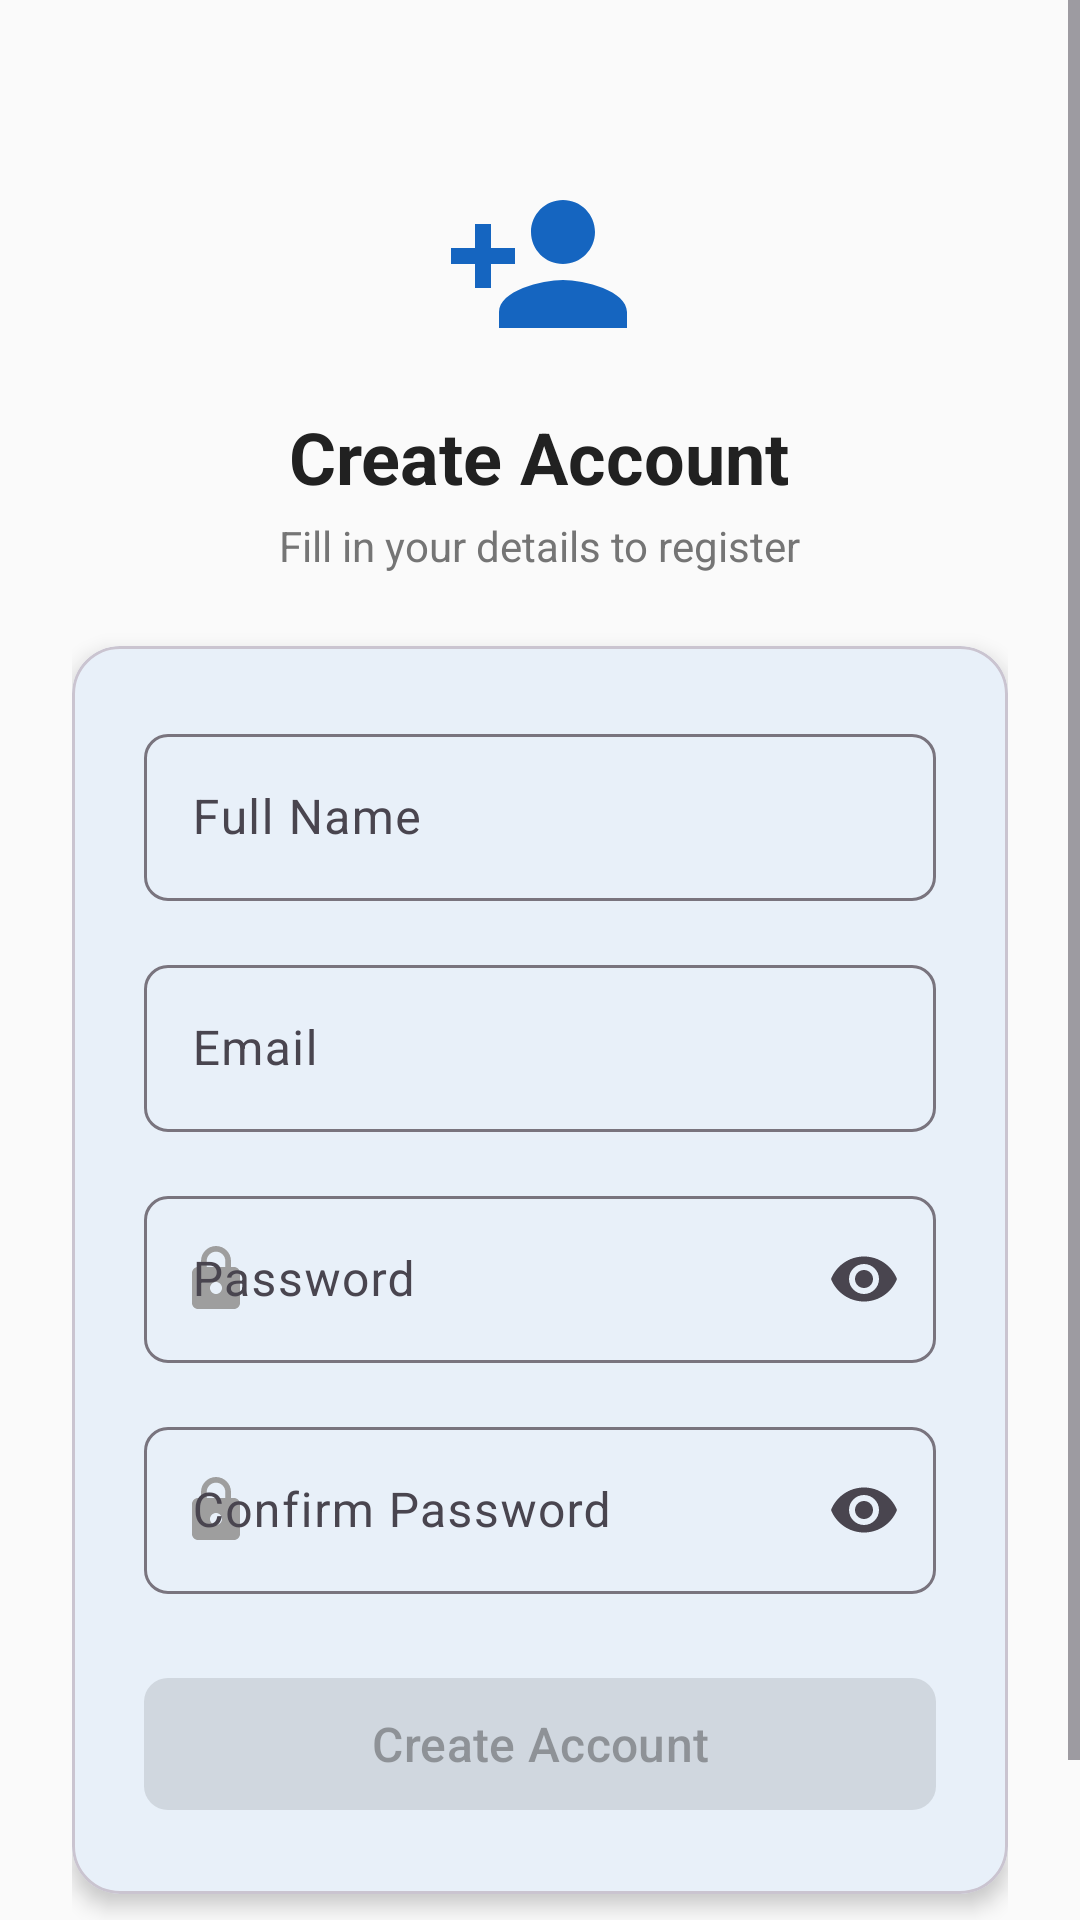

The Android layout XML behind this screen, and the referenced resources:
<!-- AndroidManifest.xml: application theme Theme.YorkShire_Crimes -->
<!-- res/layout/fragment_registration.xml -->
<?xml version="1.0" encoding="utf-8"?>
<ScrollView xmlns:android="http://schemas.android.com/apk/res/android"
    xmlns:app="http://schemas.android.com/apk/res-auto"
    android:layout_width="match_parent"
    android:layout_height="match_parent"
    android:background="@color/background"
    android:fillViewport="true">

    <LinearLayout
        android:layout_width="match_parent"
        android:layout_height="wrap_content"
        android:gravity="center_horizontal"
        android:orientation="vertical"
        android:padding="24dp">

        
        <LinearLayout
            android:layout_width="wrap_content"
            android:layout_height="wrap_content"
            android:layout_marginTop="32dp"
            android:layout_marginBottom="24dp"
            android:gravity="center"
            android:orientation="vertical">

            <ImageView
                android:layout_width="64dp"
                android:layout_height="64dp"
                android:src="@drawable/ic_person_add"
                app:tint="@color/primary" />

            <TextView
                android:layout_width="wrap_content"
                android:layout_height="wrap_content"
                android:layout_marginTop="16dp"
                android:text="Create Account"
                android:textColor="@color/on_surface"
                android:textSize="24sp"
                android:textStyle="bold" />

            <TextView
                android:layout_width="wrap_content"
                android:layout_height="wrap_content"
                android:layout_marginTop="4dp"
                android:text="Fill in your details to register"
                android:textColor="@color/on_surface_medium"
                android:textSize="14sp" />

        </LinearLayout>

        
        <com.google.android.material.card.MaterialCardView
            android:layout_width="match_parent"
            android:layout_height="wrap_content"
            app:cardBackgroundColor="@color/card_background"
            app:cardCornerRadius="16dp"
            app:cardElevation="4dp">

            <LinearLayout
                android:layout_width="match_parent"
                android:layout_height="wrap_content"
                android:orientation="vertical"
                android:padding="24dp">

                
                <com.google.android.material.textfield.TextInputLayout
                    android:id="@+id/til_full_name"
                    android:layout_width="match_parent"
                    android:layout_height="wrap_content"
                    android:layout_marginBottom="16dp"
                    android:hint="Full Name"
                    app:boxCornerRadiusBottomEnd="8dp"
                    app:boxCornerRadiusBottomStart="8dp"
                    app:boxCornerRadiusTopEnd="8dp"
                    app:boxCornerRadiusTopStart="8dp"
                    app:startIconDrawable="@drawable/ic_person"
                    app:startIconTint="@color/on_surface_light">

                    <com.google.android.material.textfield.TextInputEditText
                        android:id="@+id/et_full_name"
                        android:layout_width="match_parent"
                        android:layout_height="wrap_content"
                        android:inputType="textPersonName" />

                </com.google.android.material.textfield.TextInputLayout>

                
                <com.google.android.material.textfield.TextInputLayout
                    android:id="@+id/til_email"
                    android:layout_width="match_parent"
                    android:layout_height="wrap_content"
                    android:layout_marginBottom="16dp"
                    android:hint="Email"
                    app:boxCornerRadiusBottomEnd="8dp"
                    app:boxCornerRadiusBottomStart="8dp"
                    app:boxCornerRadiusTopEnd="8dp"
                    app:boxCornerRadiusTopStart="8dp"
                    app:startIconDrawable="@drawable/ic_email"
                    app:startIconTint="@color/on_surface_light">

                    <com.google.android.material.textfield.TextInputEditText
                        android:id="@+id/et_email"
                        android:layout_width="match_parent"
                        android:layout_height="wrap_content"
                        android:inputType="textEmailAddress" />

                </com.google.android.material.textfield.TextInputLayout>

                
                <com.google.android.material.textfield.TextInputLayout
                    android:id="@+id/til_password"
                    android:layout_width="match_parent"
                    android:layout_height="wrap_content"
                    android:layout_marginBottom="16dp"
                    android:hint="Password"
                    app:boxCornerRadiusBottomEnd="8dp"
                    app:boxCornerRadiusBottomStart="8dp"
                    app:boxCornerRadiusTopEnd="8dp"
                    app:boxCornerRadiusTopStart="8dp"
                    app:endIconMode="password_toggle"
                    app:startIconDrawable="@drawable/ic_lock"
                    app:startIconTint="@color/on_surface_light">

                    <com.google.android.material.textfield.TextInputEditText
                        android:id="@+id/et_password"
                        android:layout_width="match_parent"
                        android:layout_height="wrap_content"
                        android:inputType="textPassword" />

                </com.google.android.material.textfield.TextInputLayout>

                
                <com.google.android.material.textfield.TextInputLayout
                    android:id="@+id/til_confirm_password"
                    android:layout_width="match_parent"
                    android:layout_height="wrap_content"
                    android:layout_marginBottom="24dp"
                    android:hint="Confirm Password"
                    app:boxCornerRadiusBottomEnd="8dp"
                    app:boxCornerRadiusBottomStart="8dp"
                    app:boxCornerRadiusTopEnd="8dp"
                    app:boxCornerRadiusTopStart="8dp"
                    app:endIconMode="password_toggle"
                    app:startIconDrawable="@drawable/ic_lock"
                    app:startIconTint="@color/on_surface_light">

                    <com.google.android.material.textfield.TextInputEditText
                        android:id="@+id/et_confirm_password"
                        android:layout_width="match_parent"
                        android:layout_height="wrap_content"
                        android:inputType="textPassword" />

                </com.google.android.material.textfield.TextInputLayout>

                
                <com.google.android.material.button.MaterialButton
                    android:id="@+id/btn_register"
                    android:layout_width="match_parent"
                    android:layout_height="52dp"
                    android:enabled="false"
                    android:text="Create Account"
                    android:textAllCaps="false"
                    android:textSize="16sp"
                    app:cornerRadius="8dp" />

                
                <TextView
                    android:id="@+id/tv_error"
                    android:layout_width="match_parent"
                    android:layout_height="wrap_content"
                    android:layout_marginTop="16dp"
                    android:gravity="center"
                    android:textColor="@color/error"
                    android:textSize="14sp"
                    android:visibility="gone" />

            </LinearLayout>

        </com.google.android.material.card.MaterialCardView>

        
        <LinearLayout
            android:layout_width="wrap_content"
            android:layout_height="wrap_content"
            android:layout_marginTop="24dp"
            android:gravity="center"
            android:orientation="horizontal">

            <TextView
                android:layout_width="wrap_content"
                android:layout_height="wrap_content"
                android:text="Already have an account? "
                android:textColor="@color/on_surface_medium"
                android:textSize="14sp" />

            <TextView
                android:id="@+id/tv_login"
                android:layout_width="wrap_content"
                android:layout_height="wrap_content"
                android:clickable="true"
                android:focusable="true"
                android:text="Login"
                android:textColor="@color/primary"
                android:textSize="14sp"
                android:textStyle="bold" />

        </LinearLayout>

    </LinearLayout>

</ScrollView>
<!-- resources referenced by this layout -->
<resources>
  <color name="background">#FAFAFA</color>
  <color name="card_background">#FFFFFF</color>
  <color name="error">#D32F2F</color>
  <color name="on_surface">#212121</color>
  <color name="on_surface_light">#9E9E9E</color>
  <color name="on_surface_medium">#757575</color>
  <color name="primary">#1565C0</color>
  <!-- drawable ic_lock (drawable) -->
  <?xml version="1.0" encoding="utf-8"?>
  <vector xmlns:android="http://schemas.android.com/apk/res/android"
      android:width="24dp"
      android:height="24dp"
      android:viewportWidth="24"
      android:viewportHeight="24">
      <path
          android:fillColor="#757575"
          android:pathData="M18,8h-1V6c0,-2.76 -2.24,-5 -5,-5S7,3.24 7,6v2H6c-1.1,0 -2,0.9 -2,2v10c0,1.1 0.9,2 2,2h12c1.1,0 2,-0.9 2,-2V10C20,8.9 19.1,8 18,8zM12,17c-1.1,0 -2,-0.9 -2,-2s0.9,-2 2,-2 2,0.9 2,2S13.1,17 12,17zM15.1,8H8.9V6c0,-1.71 1.39,-3.1 3.1,-3.1 1.71,0 3.1,1.39 3.1,3.1V8z"/>
  </vector>
  <!-- drawable ic_person_add (drawable) -->
  <?xml version="1.0" encoding="utf-8"?>
  <vector xmlns:android="http://schemas.android.com/apk/res/android"
      android:width="24dp"
      android:height="24dp"
      android:viewportWidth="24"
      android:viewportHeight="24">
      <path
          android:fillColor="#1565C0"
          android:pathData="M15,12c2.21,0 4,-1.79 4,-4s-1.79,-4 -4,-4 -4,1.79 -4,4 1.79,4 4,4zM6,10V7H4v3H1v2h3v3h2v-3h3v-2H6zM15,14c-2.67,0 -8,1.34 -8,4v2h16v-2c0,-2.66 -5.33,-4 -8,-4z"/>
  </vector>
  <style name="Theme.YorkShire_Crimes" parent="Base.Theme.YorkShire_Crimes" />
  <style name="Base.Theme.YorkShire_Crimes" parent="Theme.Material3.DayNight.NoActionBar">
          
          <item name="colorPrimary">@color/primary</item>
          <item name="colorPrimaryDark">@color/primary_dark</item>
          <item name="colorPrimaryVariant">@color/primary_variant</item>
          <item name="colorOnPrimary">@color/on_primary</item>
          
          
          <item name="colorSecondary">@color/secondary</item>
          <item name="colorSecondaryVariant">@color/secondary_variant</item>
          <item name="colorOnSecondary">@color/on_secondary</item>
          
          
          <item name="android:colorBackground">@color/background</item>
          <item name="colorSurface">@color/surface</item>
          <item name="colorSurfaceVariant">@color/surface_variant</item>
          <item name="colorOnSurface">@color/on_surface</item>
          
          
          <item name="colorError">@color/error</item>
          <item name="colorOnError">@color/white</item>
          
          
          <item name="android:statusBarColor">@color/primary_dark</item>
          <item name="android:navigationBarColor">@color/surface</item>
          
          
          <item name="android:windowBackground">@color/background</item>
      </style>
  <color name="primary_dark">#0D47A1</color>
  <color name="primary_variant">#1976D2</color>
  <color name="on_primary">#FFFFFF</color>
  <color name="secondary">#FF8F00</color>
  <color name="secondary_variant">#FFA000</color>
  <color name="on_secondary">#000000</color>
  <color name="surface">#FFFFFF</color>
  <color name="surface_variant">#F5F5F5</color>
  <color name="white">#FFFFFFFF</color>
</resources>
